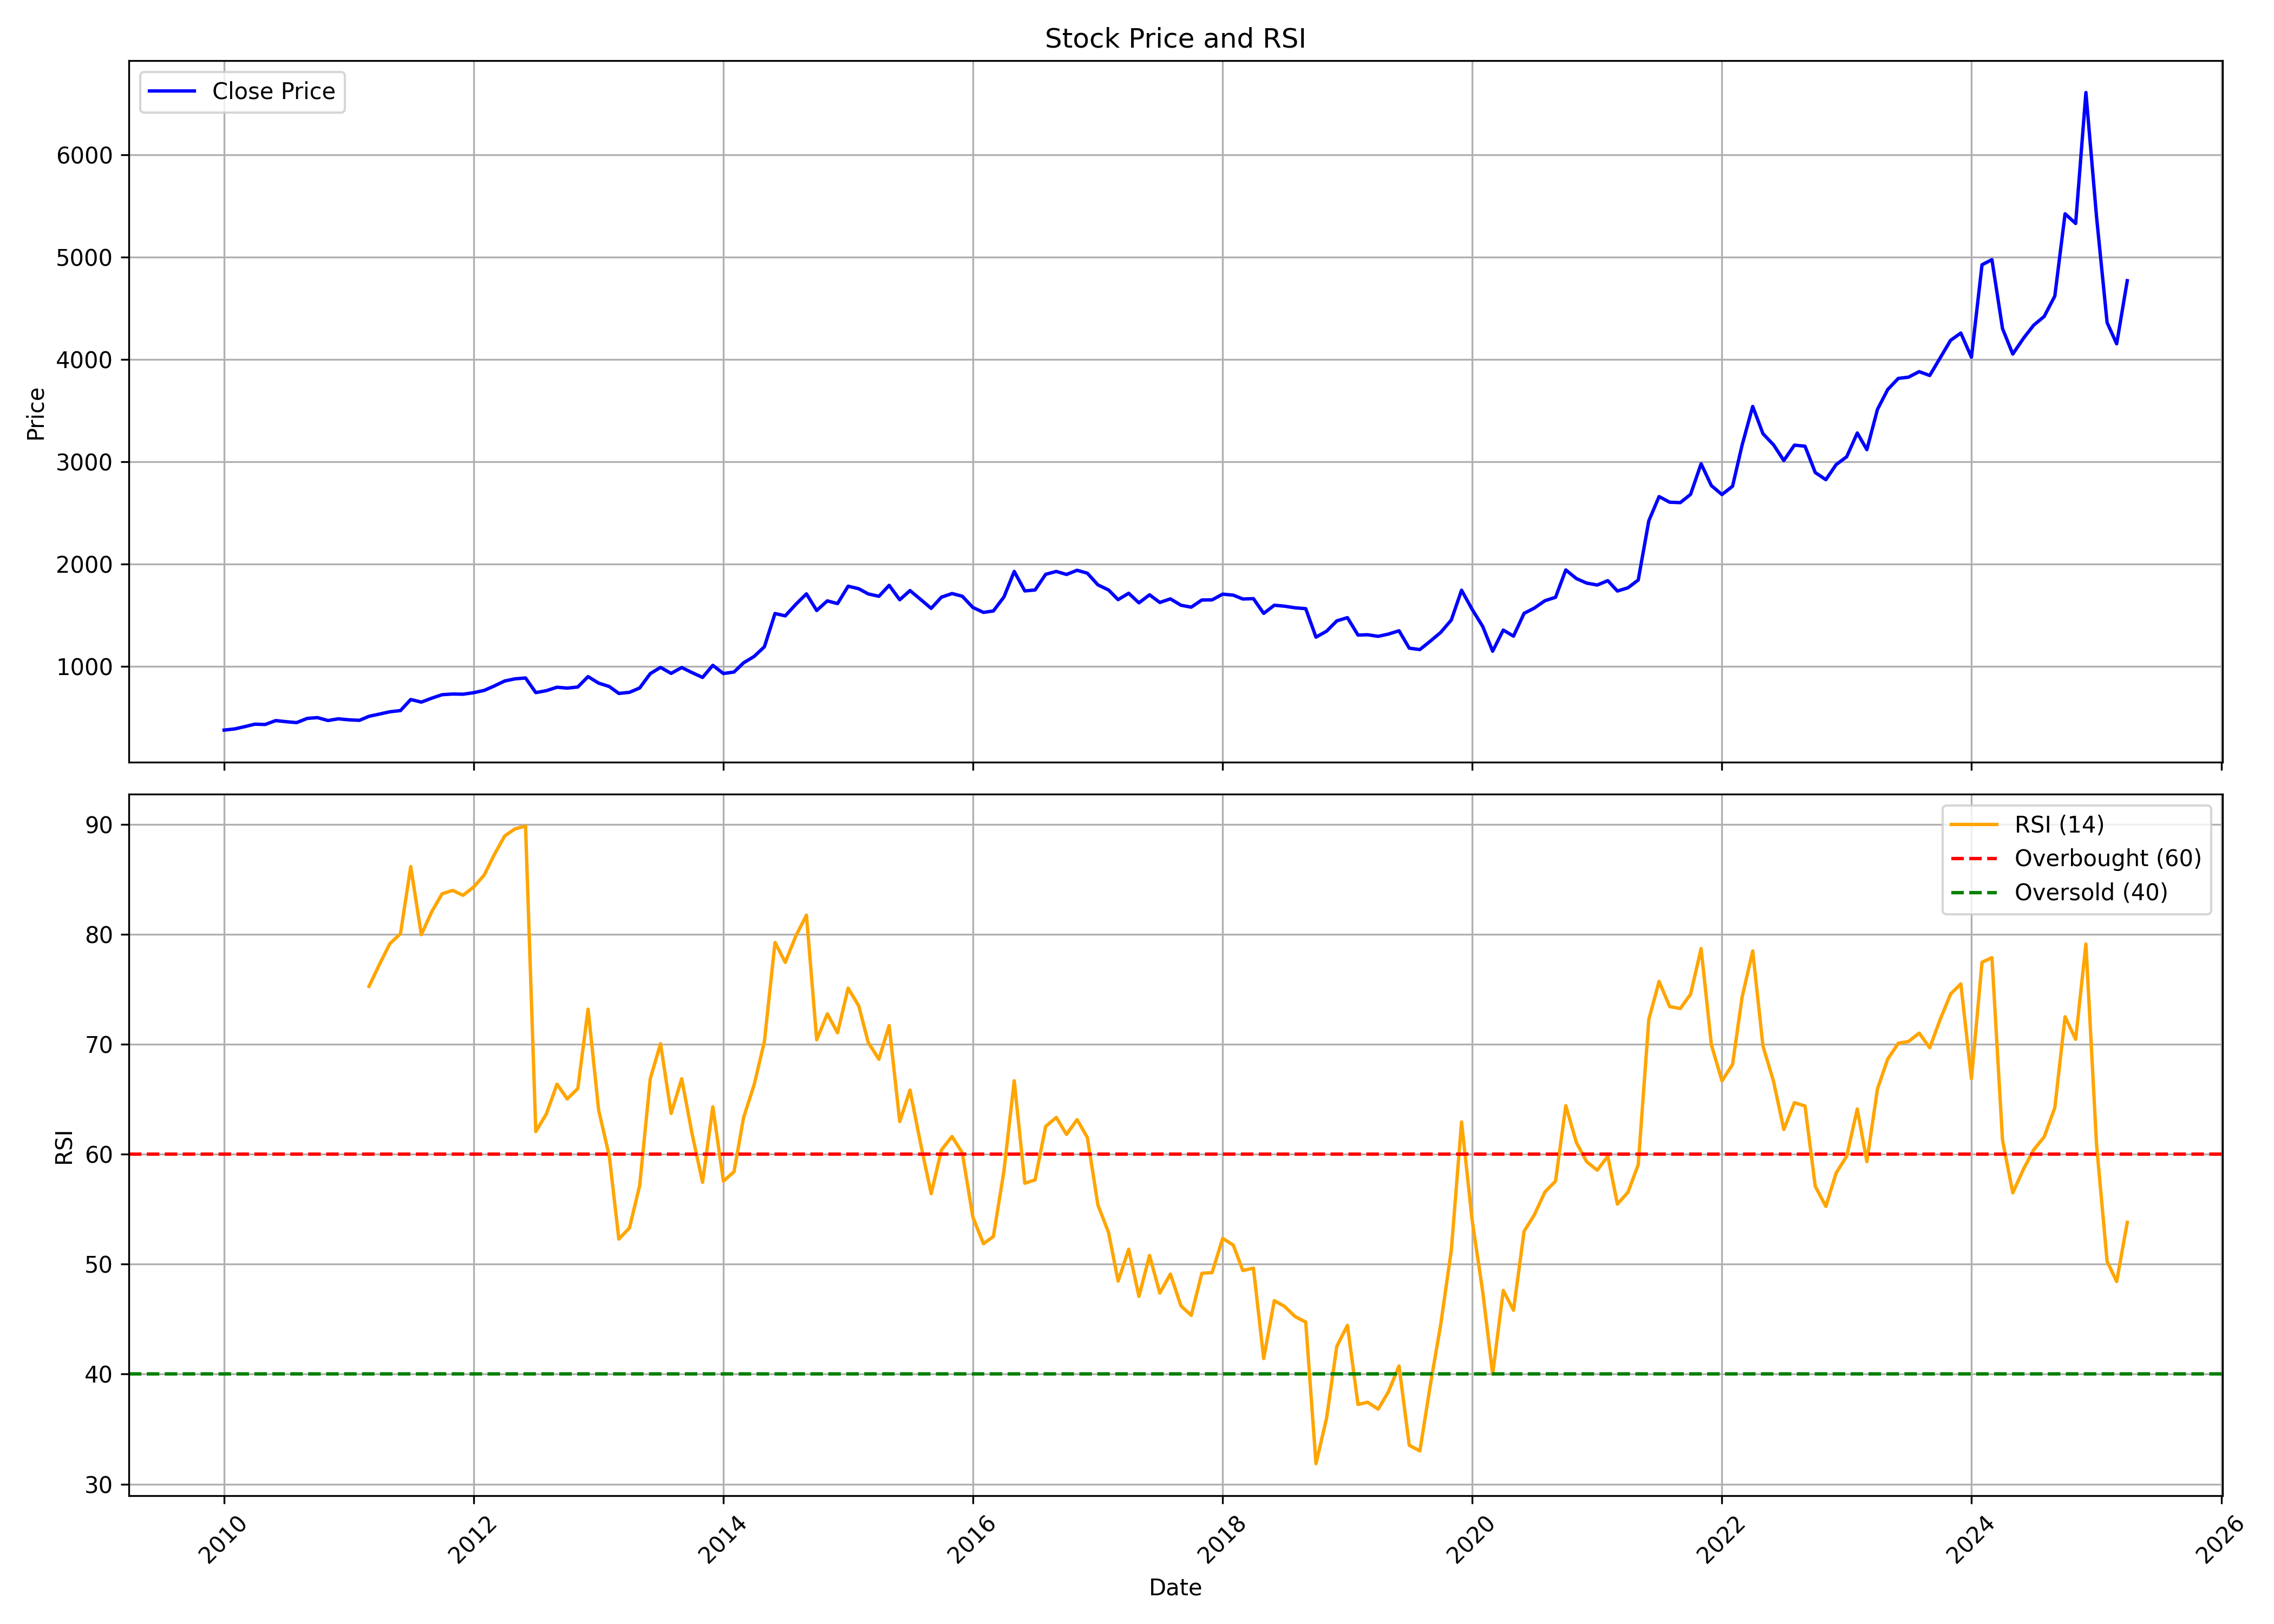

Source data for this figure (header and first rows):
, Unnamed: 0, date, symbol, open, high, low, close, volume, rsi
0, 0, 2010-01-01, CRISIL, 345.6, 443.3, 345.6, 374.2, 390070, 
1, 1, 2010-02-01, CRISIL, 377.2, 412.2, 357.8, 385.6, 298850, 
2, 2, 2010-03-01, CRISIL, 385.6, 449.8, 374.9, 406.8, 281330, 
3, 3, 2010-04-01, CRISIL, 412.2, 472.7, 408.5, 431.9, 489820, 
4, 4, 2010-05-01, CRISIL, 437.7, 451.8, 420, 428.8, 256160, 
5, 5, 2010-06-01, CRISIL, 434.2, 470.2, 421.9, 467.1, 246920, 
6, 6, 2010-07-01, CRISIL, 465.4, 479.8, 448.6, 456.5, 297960, 
7, 7, 2010-08-01, CRISIL, 455, 485.7, 431.8, 447.2, 505820, 
8, 8, 2010-09-01, CRISIL, 449.8, 503.2, 446.9, 488.3, 615930, 
9, 9, 2010-10-01, CRISIL, 483.4, 562.1, 476.3, 496.1, 415290, 
10, 10, 2010-11-01, CRISIL, 498.2, 508, 459.6, 467.7, 998090, 
11, 11, 2010-12-01, CRISIL, 467.9, 554.8, 461.4, 484.3, 156930, 
12, 12, 2011-01-01, CRISIL, 491.9, 572.5, 472.1, 474.6, 1159090, 
13, 13, 2011-02-01, CRISIL, 475.8, 490.3, 451.6, 469.6, 207770, 
14, 14, 2011-03-01, CRISIL, 465.3, 520.1, 460.8, 509.1, 363080, 75.25
15, 15, 2011-04-01, CRISIL, 502.2, 602.9, 502.2, 531.2, 317780, 77.28
16, 16, 2011-05-01, CRISIL, 532.4, 565.2, 529.8, 553.5, 421740, 79.14
17, 17, 2011-06-01, CRISIL, 555, 579.3, 552.8, 565, 235030, 80.04
18, 18, 2011-07-01, CRISIL, 569.1, 734, 564.9, 673.3, 1164040, 86.14
19, 19, 2011-08-01, CRISIL, 693.6, 701.8, 618.2, 647.8, 419970, 79.95
20, 20, 2011-09-01, CRISIL, 647.8, 726.3, 644.7, 686.9, 471307, 82.08
21, 21, 2011-10-01, CRISIL, 685.4, 764.3, 597.1, 720.4, 1710179, 83.68
22, 22, 2011-11-01, CRISIL, 724.5, 799.7, 694.2, 727, 1433051, 83.98
23, 23, 2011-12-01, CRISIL, 777.7, 777.7, 677.2, 725.2, 885225, 83.53
24, 24, 2012-01-01, CRISIL, 729.3, 785.9, 697.6, 739.8, 433705, 84.28
25, 25, 2012-02-01, CRISIL, 738.4, 820.2, 733.7, 762.3, 477905, 85.38
26, 26, 2012-03-01, CRISIL, 761.3, 821.9, 749, 804.8, 178464, 87.2
27, 27, 2012-04-01, CRISIL, 820.2, 944.4, 804.6, 854.5, 600367, 88.93
28, 28, 2012-05-01, CRISIL, 856.3, 904.9, 820.1, 875.4, 295963, 89.57
29, 29, 2012-06-01, CRISIL, 884.3, 913.9, 788, 883.8, 309167, 89.83
30, 30, 2012-07-01, CRISIL, 904.9, 914.8, 727.1, 740.8, 366692, 62.05
31, 31, 2012-08-01, CRISIL, 747.4, 787.1, 705.4, 759.8, 755613, 63.66
32, 32, 2012-09-01, CRISIL, 773.5, 799.5, 751.6, 793.3, 373644, 66.37
33, 33, 2012-10-01, CRISIL, 790, 809.4, 760, 784.7, 643362, 65.02
34, 34, 2012-11-01, CRISIL, 779.9, 805.2, 754, 795.7, 313735, 65.97
35, 35, 2012-12-01, CRISIL, 795.7, 952.7, 795.3, 897.3, 953525, 73.18
36, 36, 2013-01-01, CRISIL, 887.4, 909.7, 812.9, 833.4, 272926, 63.99
37, 37, 2013-02-01, CRISIL, 833.5, 838.3, 773.1, 800.5, 485322, 59.83
38, 38, 2013-03-01, CRISIL, 787, 811.9, 727.2, 732.7, 418822, 52.28
39, 39, 2013-04-01, CRISIL, 744.7, 801, 735.5, 743.4, 454336, 53.29
40, 40, 2013-05-01, CRISIL, 745.9, 843.2, 743.9, 786.1, 989165, 57.15
41, 41, 2013-06-01, CRISIL, 943.3, 976.7, 914.2, 926.6, 1650639, 66.87
42, 42, 2013-07-01, CRISIL, 932.4, 996.8, 918.3, 987.6, 3410851, 70.04
43, 43, 2013-08-01, CRISIL, 987.6, 990, 815.2, 928.8, 999625, 63.7
44, 44, 2013-09-01, CRISIL, 931.4, 1084, 883.1, 986.2, 215904, 66.86
45, 45, 2013-10-01, CRISIL, 970.1, 1013, 930.8, 937, 156836, 61.89
46, 46, 2013-11-01, CRISIL, 939, 985.9, 760.6, 889.3, 473100, 57.44
47, 47, 2013-12-01, CRISIL, 877.2, 1057, 854.4, 1008, 415604, 64.3
48, 48, 2014-01-01, CRISIL, 991.4, 1006, 900.4, 927.6, 226372, 57.54
49, 49, 2014-02-01, CRISIL, 934.1, 994.4, 881.2, 942.2, 195618, 58.4
50, 50, 2014-03-01, CRISIL, 956.7, 1047, 938.2, 1032, 380489, 63.32
51, 51, 2014-04-01, CRISIL, 1046, 1105, 1012, 1095, 342631, 66.32
52, 52, 2014-05-01, CRISIL, 1098, 1212, 1055, 1189, 266988, 70.25
53, 53, 2014-06-01, CRISIL, 1211, 1556, 1163, 1515, 485519, 79.25
54, 54, 2014-07-01, CRISIL, 1501, 1775, 1454, 1491, 750928, 77.44
55, 55, 2014-08-01, CRISIL, 1480, 1694, 1465, 1605, 785632, 79.84
56, 56, 2014-09-01, CRISIL, 1605, 1912, 1558, 1707, 721540, 81.73
57, 57, 2014-10-01, CRISIL, 1710, 1722, 1486, 1544, 589597, 70.4
58, 58, 2014-11-01, CRISIL, 1552, 1685, 1533, 1638, 601380, 72.75
59, 59, 2014-12-01, CRISIL, 1633, 1684, 1521, 1612, 830664, 71.04
... 124 more rows
